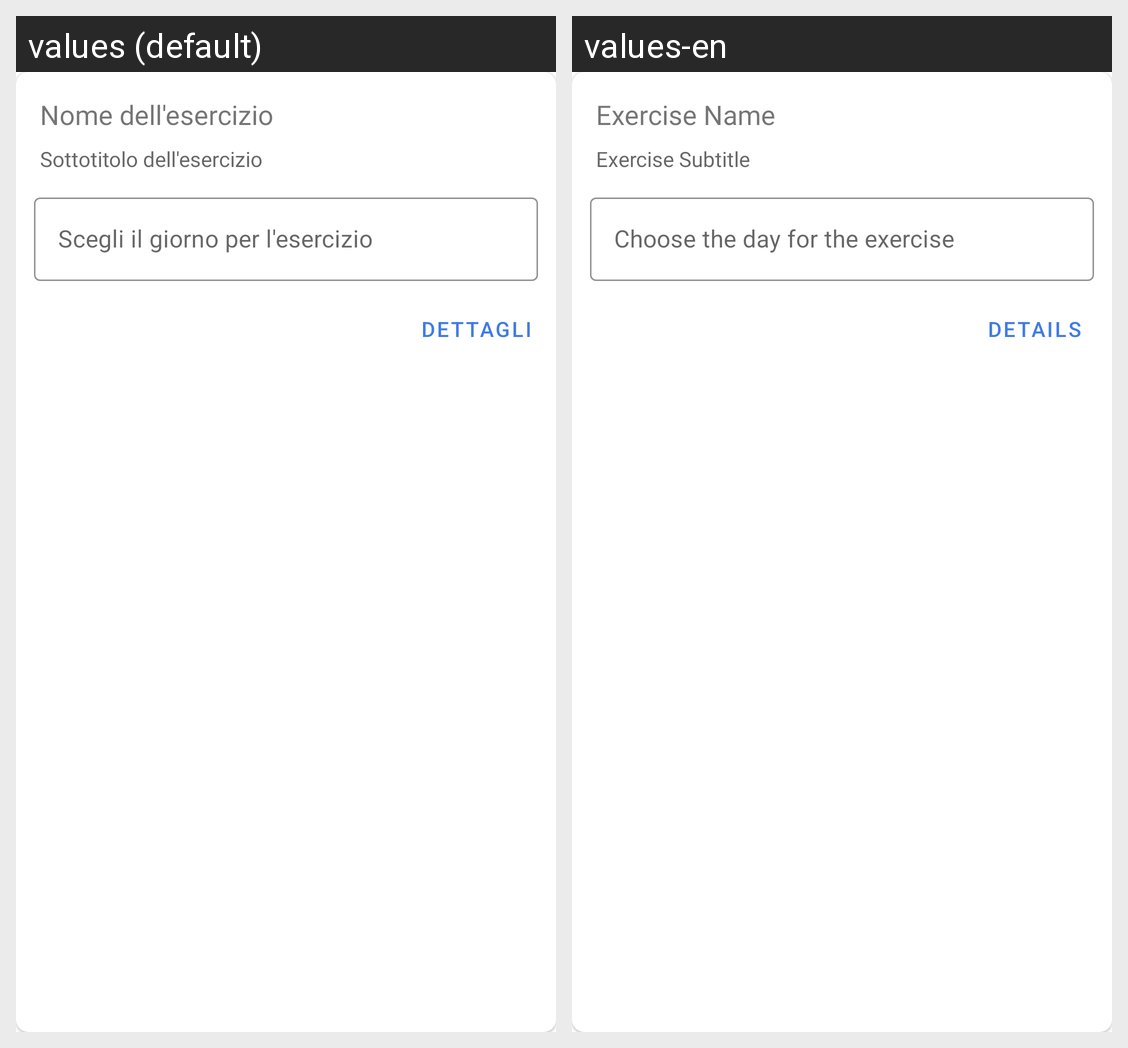

Here is an Android app screen in its default locale and in the app's own translations. Write out the translated-string differences for the strings that appear on this screen.
Android screen res/layout/singolo_esercizio_cardview.xml rendered under 2 locales, left to right: values (default), values-en. Device: Nexus 5 (rendered at 1080×1920; each locale shown at half size, 540×960, under a caption strip naming it); theme Theme.PronuntiApp.
Strings drawn on this screen, with the default value and each locale's value (text and hints the layout hard-codes, and strings that could not be matched under every locale, appear in the picture but are not listed):

nome_dell_esercizio
  values: Nome dell'esercizio
  values-en: Exercise Name

sottotitolo_dell_esercizio
  values: Sottotitolo dell'esercizio
  values-en: Exercise Subtitle

scegli_il_giorno_per_l_esercizio
  values: Scegli il giorno per l'esercizio
  values-en: Choose the day for the exercise

dettagli
  values: Dettagli
  values-en: Details
